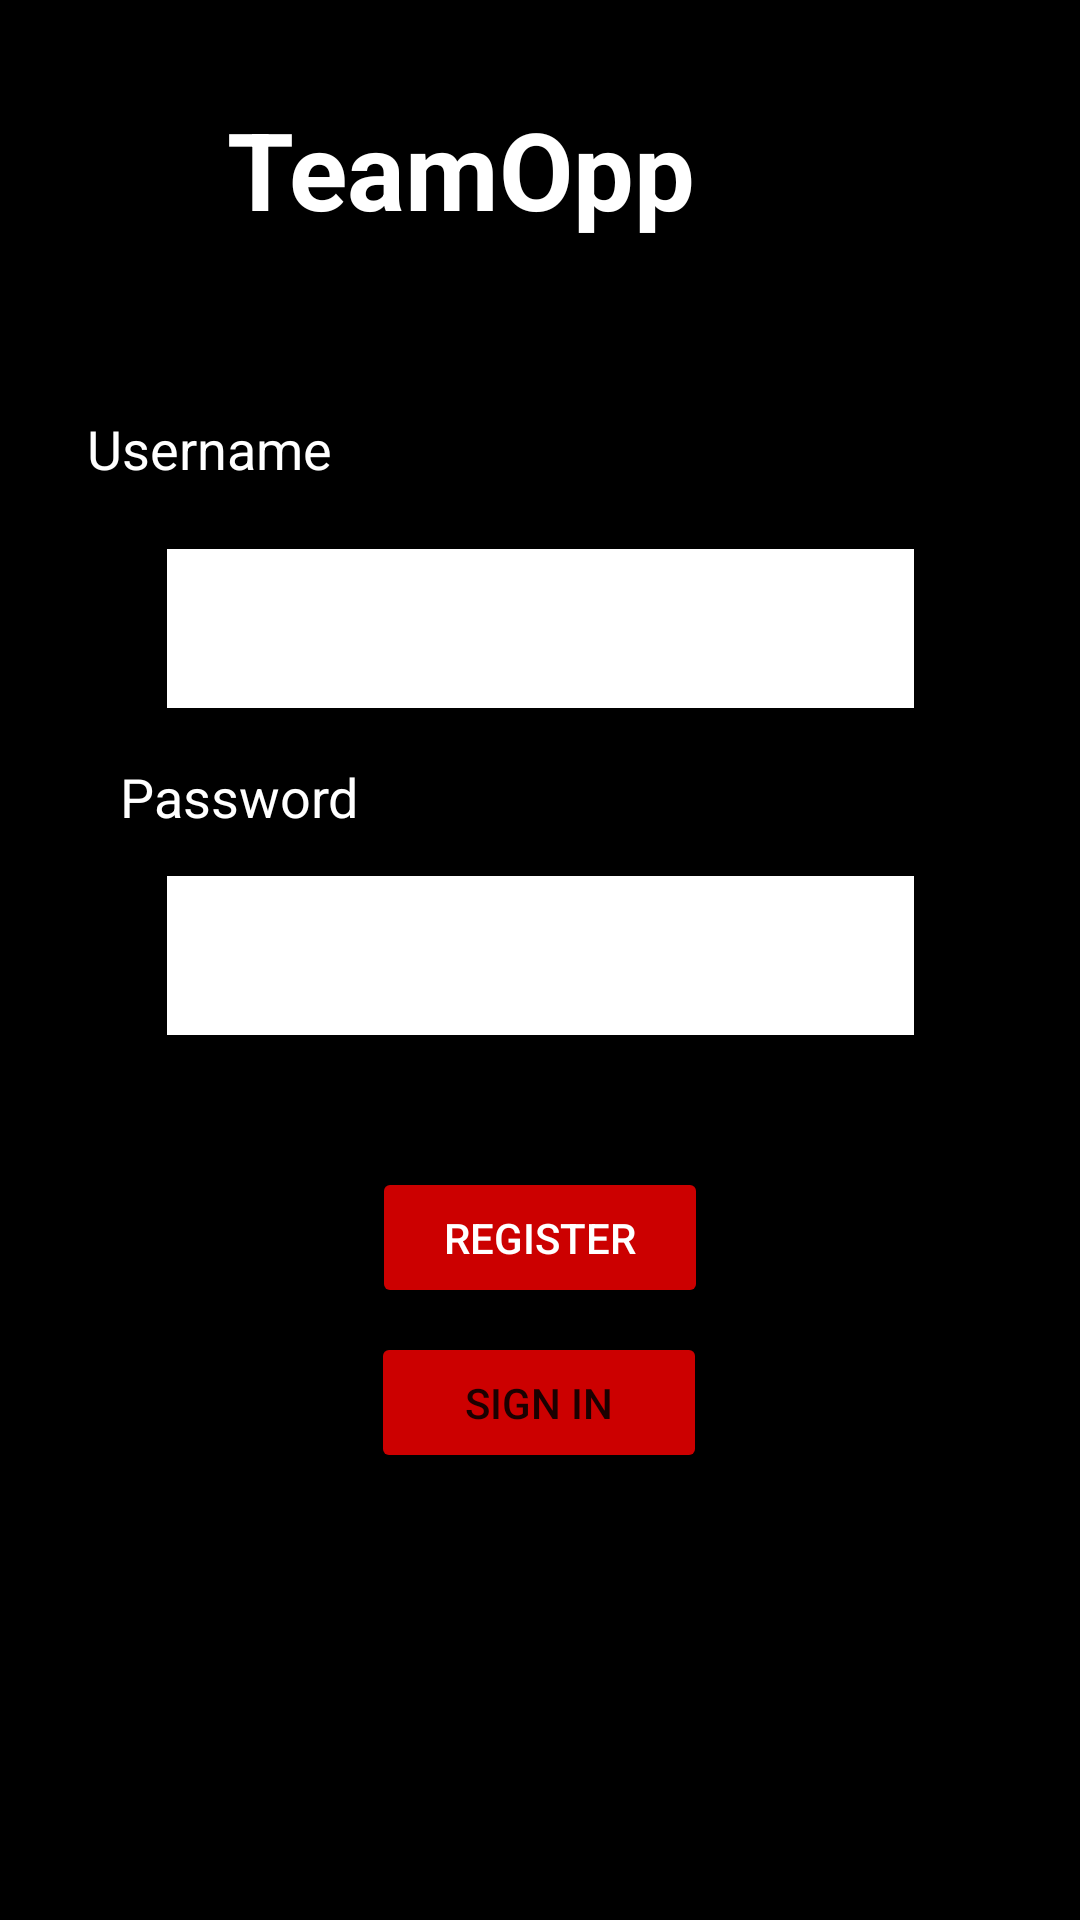

Produce the Android XML layout that renders to this screen, including the resource entries it uses.
<!-- AndroidManifest.xml: application theme Theme.TeamOpp -->
<!-- res/layout/login2.xml -->
<?xml version="1.0" encoding="utf-8"?>
<androidx.constraintlayout.widget.ConstraintLayout xmlns:android="http://schemas.android.com/apk/res/android"
    xmlns:app="http://schemas.android.com/apk/res-auto"
    xmlns:tools="http://schemas.android.com/tools"
    android:id="@+id/eUsername2"
    android:layout_width="match_parent"
    android:layout_height="match_parent"
    android:background="@color/black">

    <TextView
        android:id="@+id/textView4"
        android:layout_width="413dp"
        android:layout_height="84dp"
        android:layout_marginTop="32dp"
        android:background="@color/black"
        android:text="TeamOpp"
        android:textAlignment="center"
        android:textAllCaps="false"
        android:textColor="@color/white"
        android:textDirection="locale"
        android:textSize="36sp"
        android:textStyle="bold"
        app:layout_constraintEnd_toEndOf="parent"
        app:layout_constraintHorizontal_bias="1.0"
        app:layout_constraintStart_toStartOf="parent"
        app:layout_constraintTop_toTopOf="parent" />

    <EditText
        android:id="@+id/etUsername2"
        android:layout_width="249dp"
        android:layout_height="53dp"
        android:background="@color/white"
        android:backgroundTint="@color/white"
        android:ems="10"
        android:inputType="textPersonName"
        app:layout_constraintBottom_toBottomOf="parent"
        app:layout_constraintEnd_toEndOf="parent"
        app:layout_constraintStart_toStartOf="parent"
        app:layout_constraintTop_toBottomOf="@+id/editTextTextPersonName2"
        app:layout_constraintVertical_bias="0.0" />

    <EditText
        android:id="@+id/editTextTextPersonName2"
        android:layout_width="331dp"
        android:layout_height="67dp"
        android:background="@color/black"
        android:backgroundTint="@color/black"
        android:ems="10"
        android:inputType="textPersonName"
        android:text="Username "
        android:textAlignment="viewStart"
        android:textAllCaps="true"
        android:textColor="@color/white"
        app:layout_constraintEnd_toEndOf="parent"
        app:layout_constraintHorizontal_bias="1.0"
        app:layout_constraintStart_toStartOf="parent"
        app:layout_constraintTop_toBottomOf="@+id/textView4" />

    <EditText
        android:id="@+id/editTextTextPersonName4"
        android:layout_width="324dp"
        android:layout_height="56dp"
        android:ems="10"
        android:inputType="textPersonName"
        android:text="Password "
        android:textAlignment="viewStart"
        android:textColor="@color/white"
        app:layout_constraintEnd_toEndOf="parent"
        app:layout_constraintHorizontal_bias="1.0"
        app:layout_constraintStart_toStartOf="parent"
        app:layout_constraintTop_toBottomOf="@+id/etUsername2" />

    <EditText
        android:id="@+id/etPassword2"
        android:layout_width="249dp"
        android:layout_height="53dp"
        android:background="@color/white"
        android:backgroundTint="@color/white"
        android:ems="10"
        android:inputType="textPersonName"
        app:layout_constraintEnd_toEndOf="parent"
        app:layout_constraintStart_toStartOf="parent"
        app:layout_constraintTop_toBottomOf="@+id/editTextTextPersonName4" />

    <Button
        android:id="@+id/btnRegister2"
        android:layout_width="112dp"
        android:layout_height="47dp"
        android:layout_marginTop="44dp"
        android:backgroundTint="@android:color/holo_red_dark"
        android:shadowColor="@android:color/holo_red_dark"
        android:text="REGISTER"
        android:textColor="@color/white"
        app:layout_constraintEnd_toEndOf="parent"
        app:layout_constraintStart_toStartOf="parent"
        app:layout_constraintTop_toBottomOf="@+id/etPassword2" />

    <Button
        android:id="@+id/btnSignIn2"
        android:layout_width="112dp"
        android:layout_height="47dp"
        android:layout_marginTop="8dp"
        android:backgroundTint="@android:color/holo_red_dark"
        android:text="SIGN IN"
        app:layout_constraintEnd_toEndOf="parent"
        app:layout_constraintHorizontal_bias="0.498"
        app:layout_constraintStart_toStartOf="parent"
        app:layout_constraintTop_toBottomOf="@+id/btnRegister2" />

</androidx.constraintlayout.widget.ConstraintLayout>
<!-- resources referenced by this layout -->
<resources>
  <style name="Theme.TeamOpp" parent="Theme.MaterialComponents.DayNight.DarkActionBar">
          
          <item name="colorPrimary">@color/purple_500</item>
          <item name="colorPrimaryVariant">@color/purple_700</item>
          <item name="colorOnPrimary">@color/white</item>
          
          <item name="colorSecondary">@color/teal_200</item>
          <item name="colorSecondaryVariant">@color/teal_700</item>
          <item name="colorOnSecondary">@color/black</item>
          
          <item name="android:statusBarColor" tools:targetApi="l">?attr/colorPrimaryVariant</item>
          
      </style>
  <!-- not gathered from this repository: default colours our renderer supplied (Android Studio template values) -->
  <color name="purple_500">#FF6200EE</color>
  <color name="purple_700">#FF3700B3</color>
  <color name="teal_200">#FF03DAC5</color>
  <color name="teal_700">#FF018786</color>
  <color name="black">#FF000000</color>
  <color name="white">#FFFFFFFF</color>
</resources>
